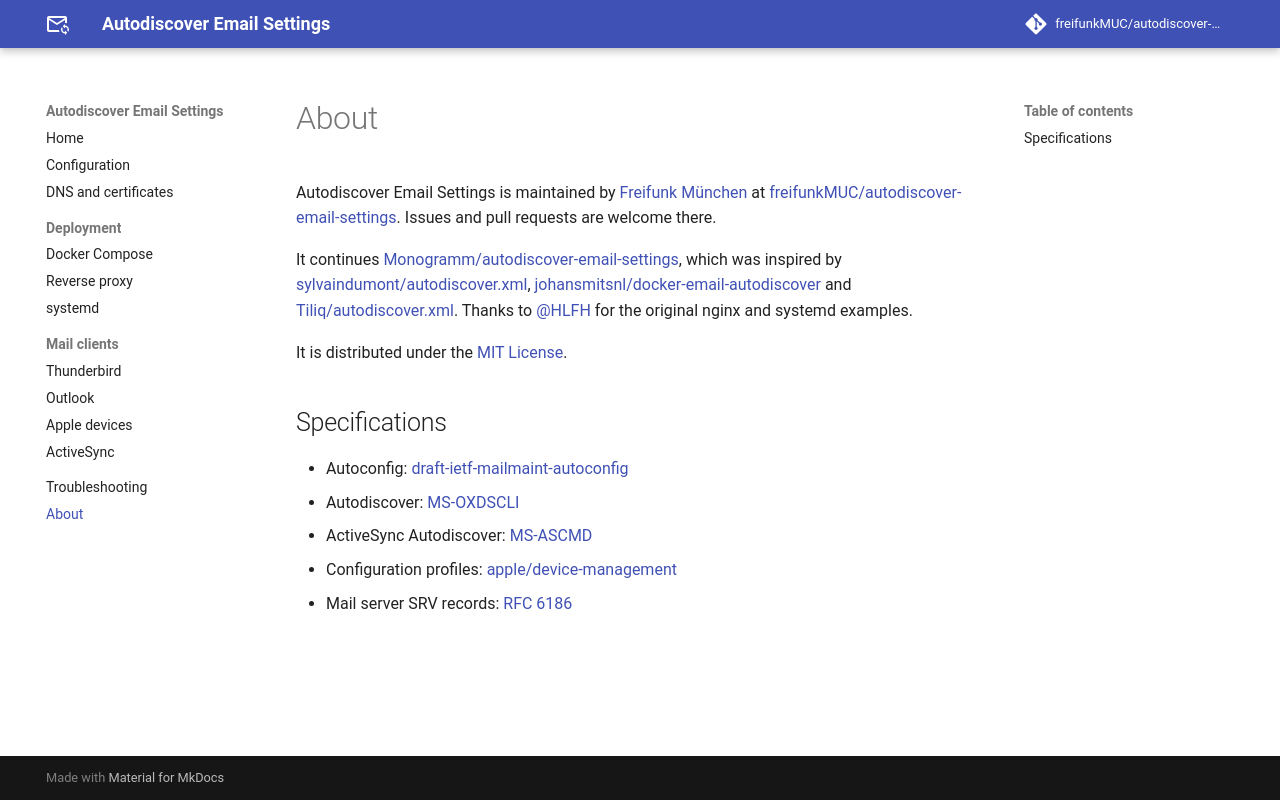

repository: freifunkMUC/autodiscover-email-settings · page: dev/about/index.html · generator: mkdocs

# About

Autodiscover Email Settings is maintained by [Freifunk München](https://ffmuc.net/) at [freifunkMUC/autodiscover-email-settings](https://github.com/freifunkMUC/autodiscover-email-settings). Issues and pull requests are welcome there.

It continues [Monogramm/autodiscover-email-settings](https://github.com/Monogramm/autodiscover-email-settings), which was inspired by [sylvaindumont/autodiscover.xml](https://github.com/sylvaindumont/autodiscover.xml), [johansmitsnl/docker-email-autodiscover](https://github.com/johansmitsnl/docker-email-autodiscover) and [Tiliq/autodiscover.xml](https://github.com/Tiliq/autodiscover.xml). Thanks to [@HLFH](https://github.com/HLFH) for the original nginx and systemd examples.

It is distributed under the [MIT License](https://github.com/freifunkMUC/autodiscover-email-settings/blob/master/LICENSE).

## Specifications

- Autoconfig: [draft-ietf-mailmaint-autoconfig](https://datatracker.ietf.org/doc/draft-ietf-mailmaint-autoconfig/)
- Autodiscover: [MS-OXDSCLI](https://learn.microsoft.com/en-us/openspecs/exchange_server_protocols/ms-oxdscli/78530279-d042-4eb0-a1f4-03b18143cd19)
- ActiveSync Autodiscover: [MS-ASCMD](https://learn.microsoft.com/en-us/openspecs/exchange_server_protocols/ms-ascmd/1a3490f1-afe1-418a-aa92-6f630036d65a)
- Configuration profiles: [apple/device-management](https://github.com/apple/device-management)
- Mail server SRV records: [RFC 6186](https://www.rfc-editor.org/rfc/rfc6186)
